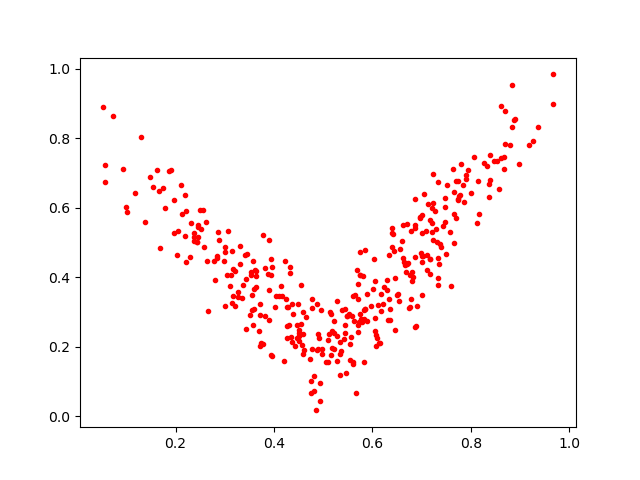

The data file committed next to this chart (first rows):
0.26695976, 0.30407935
0.175, 0.657
0.5438, 0.2402
0.5594, 0.2877
0.473, 0.1645
0.9669, 0.898
0.7484, 0.6287
0.6467, 0.2471
0.2428, 0.5002
0.6682, 0.415
0.6422, 0.5235
0.8622, 0.8927
0.4518, 0.2476
0.6749, 0.3106
0.6796, 0.3388
0.4168, 0.3454
0.5067, 0.1555
0.4288, 0.3153
0.8271, 0.7293
0.4363, 0.2151
0.7377, 0.4961
0.6016, 0.3677
0.4242, 0.3374
0.4966, 0.3066
0.2997, 0.4863
0.3954, 0.1721
0.5751, 0.4738
0.211, 0.6645
0.5741, 0.4061
0.6552, 0.3321
0.3945, 0.1775
0.5829, 0.2806
0.5613, 0.1507
0.7671, 0.6454
0.1976, 0.6235
0.2187, 0.5188
0.2854, 0.5298
0.4578, 0.2049
0.3809, 0.4254
0.5173, 0.1953
0.2585, 0.4866
0.6831, 0.4008
0.757, 0.5312
0.263, 0.4466
0.5431, 0.2231
0.4977, 0.1936
0.5796, 0.2715
0.6959, 0.5739
0.4363, 0.3245
0.2436, 0.5009
0.2371, 0.527
0.7207, 0.5563
0.204, 0.5325
0.4101, 0.3474
0.7445, 0.548
0.2513, 0.5405
0.8837, 0.9543
0.3629, 0.4042
0.4321, 0.4112
0.6329, 0.3389
0.8465, 0.7361
... 307 more rows
